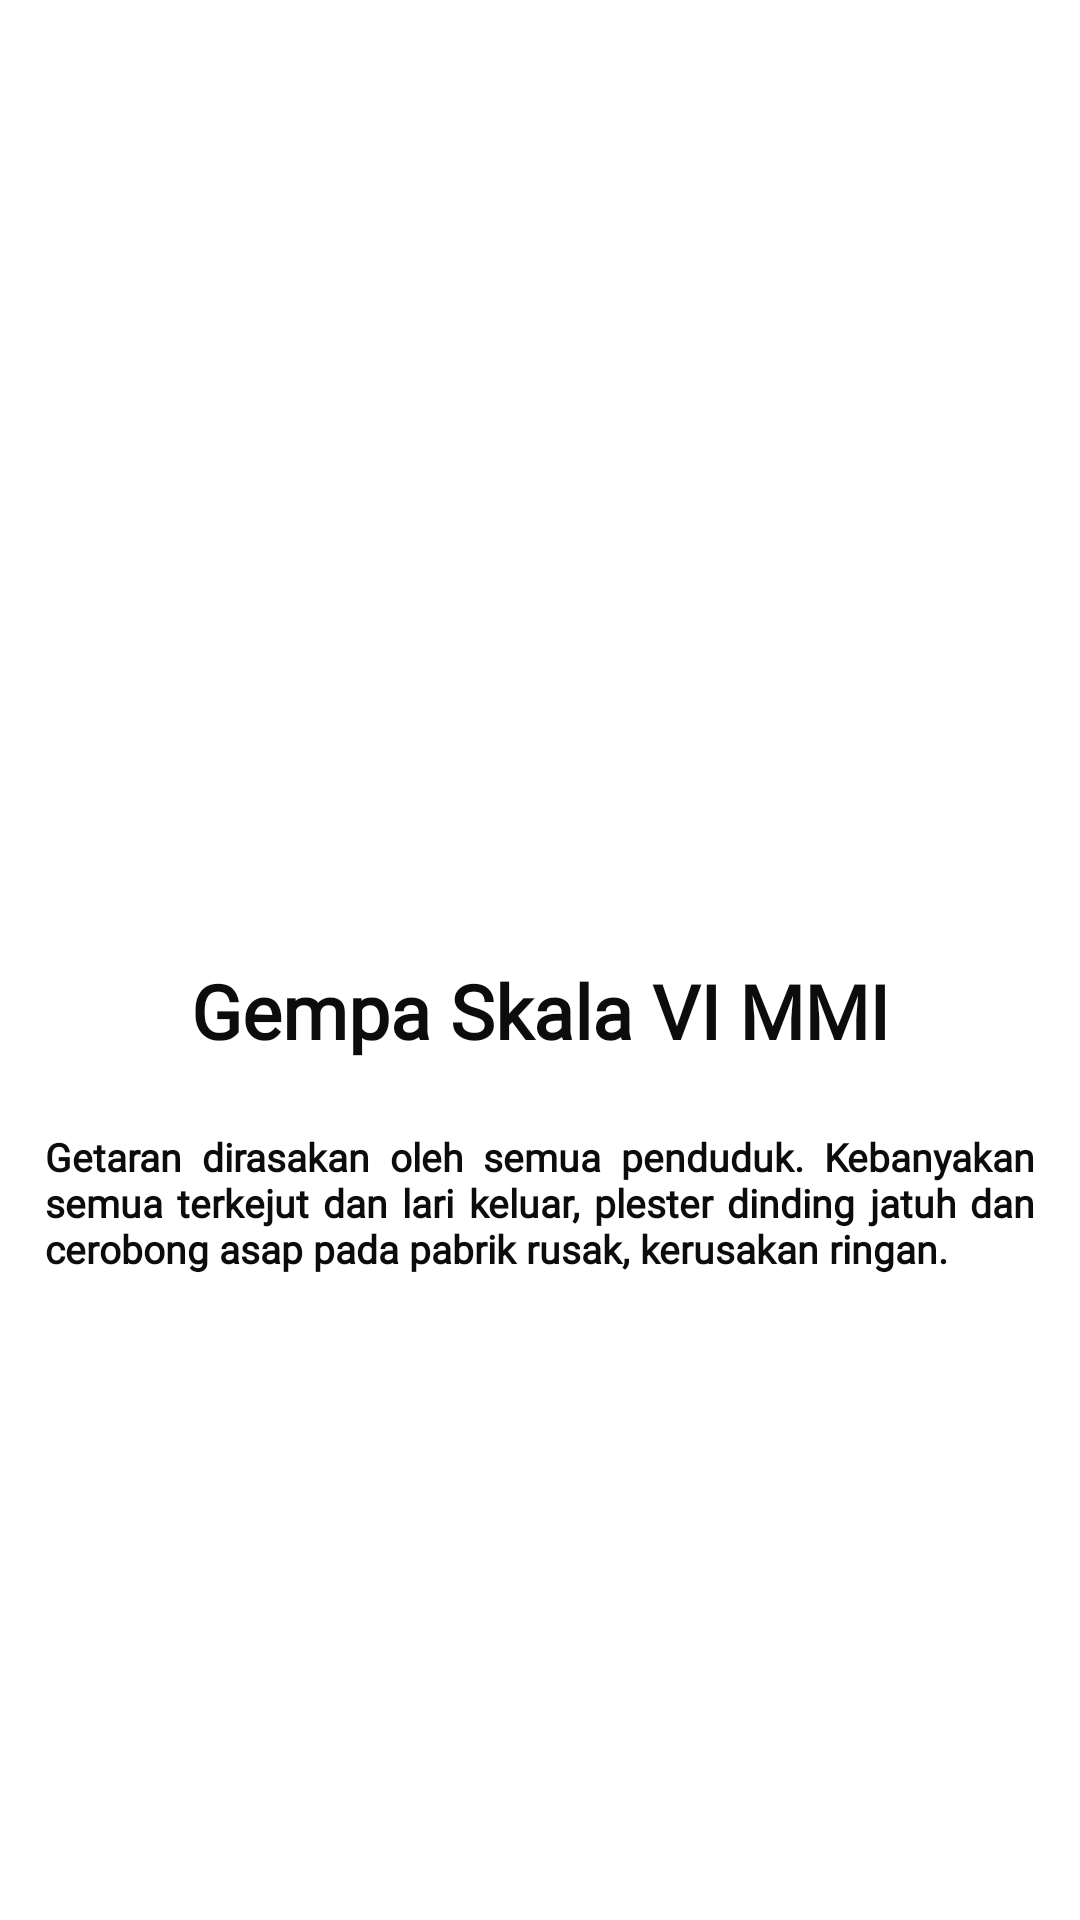

The Android layout XML behind this screen, and the referenced resources:
<!-- AndroidManifest.xml: application theme Theme.SiagaGempaCianjur -->
<!-- res/layout/activity_skala_vi.xml -->
<?xml version="1.0" encoding="utf-8"?>
<RelativeLayout xmlns:android="http://schemas.android.com/apk/res/android"
    xmlns:app="http://schemas.android.com/apk/res-auto"
    xmlns:tools="http://schemas.android.com/tools"
    android:layout_width="match_parent"
    android:layout_height="match_parent"
    tools:context=".Main.JenisGempa.DaftarSkala.Skala.Skala_VI_activity">

    <FrameLayout
        android:layout_width="match_parent"
        android:layout_height="wrap_content"
        app:layout_constraintEnd_toEndOf="parent"
        app:layout_constraintStart_toStartOf="parent"
        app:layout_constraintTop_toTopOf="parent">

        <ImageView
            android:id="@+id/m1"
            android:layout_width="match_parent"
            android:layout_height="300dp"
            android:padding="20dp"
            android:scaleType="fitCenter"
            android:src="@drawable/m6" />

    </FrameLayout>

    <LinearLayout
        android:layout_width="match_parent"
        android:layout_height="wrap_content"
        android:layout_gravity="center_vertical"
        android:layout_marginTop="170dp"
        android:orientation="vertical">

        <TextView
            android:layout_width="wrap_content"
            android:layout_height="wrap_content"
            android:layout_gravity="center_horizontal"
            android:layout_marginTop="150dp"
            android:fontFamily="@font/century1"
            android:text="Gempa Skala VI MMI"
            android:textColor="#0C0C0C"
            android:textSize="25dp"
            android:textStyle="bold" />

        <TextView
            android:layout_width="wrap_content"
            android:layout_height="wrap_content"
            android:layout_gravity="center_horizontal"
            android:layout_marginTop="8dp"
            android:fontFamily="@font/century1"
            android:justificationMode="inter_word"
            android:padding="15dp"
            android:text="@string/Gempa_Skala_VI_MMI"
            android:textColor="#0C0C0C"
            android:textSize="13dp"
            android:textStyle="bold" />

    </LinearLayout>

</RelativeLayout>
<!-- resources referenced by this layout -->
<resources>
  <string name="Gempa_Skala_VI_MMI">Getaran dirasakan oleh semua penduduk. Kebanyakan semua terkejut dan lari keluar, plester dinding jatuh dan cerobong asap pada pabrik rusak, kerusakan ringan.</string>
  <style name="Theme.SiagaGempaCianjur" parent="Theme.MaterialComponents.DayNight.DarkActionBar">
          
          <item name="colorPrimary">@color/purple_500</item>
          <item name="colorPrimaryVariant">@color/purple_700</item>
          <item name="colorOnPrimary">@color/white</item>
          
          <item name="colorSecondary">@color/teal_200</item>
          <item name="colorSecondaryVariant">@color/teal_700</item>
          <item name="colorOnSecondary">@color/black</item>
          
          <item name="android:statusBarColor" tools:targetApi="l">?attr/colorPrimaryVariant</item>
          
      </style>
  <color name="purple_500">#FF2E2E</color>
  <color name="purple_700">#FF2E2E</color>
  <color name="white">#FFFFFFFF</color>
  <color name="teal_200">#FF03DAC5</color>
  <color name="teal_700">#FF018786</color>
  <color name="black">#FF000000</color>
</resources>
